Photos from the image-classification dataset "dataset" in the GitHub repository Fatkhoer221/forestgammeeapp. Its 2 classes are: alive, dead.

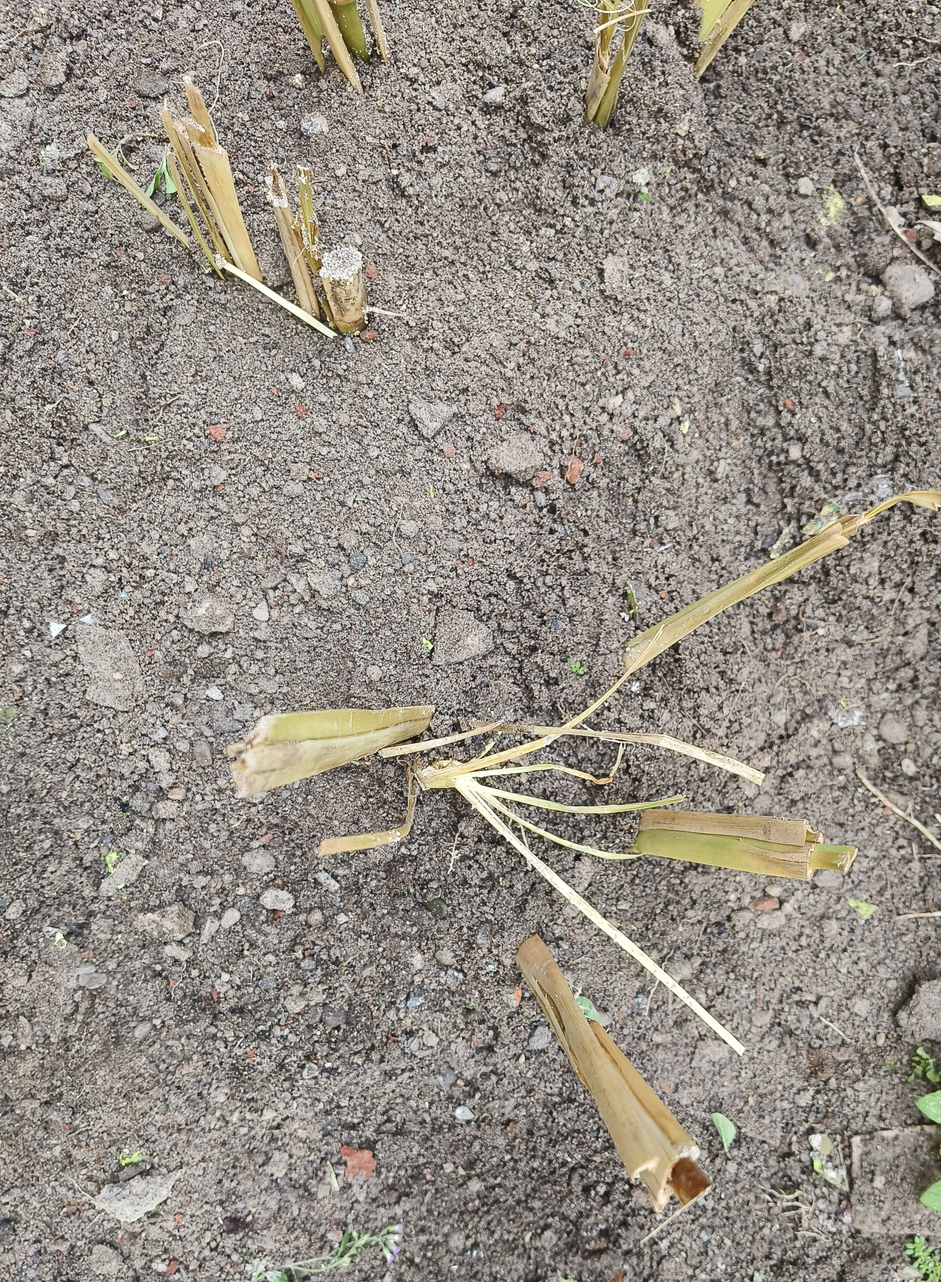
Label: alive

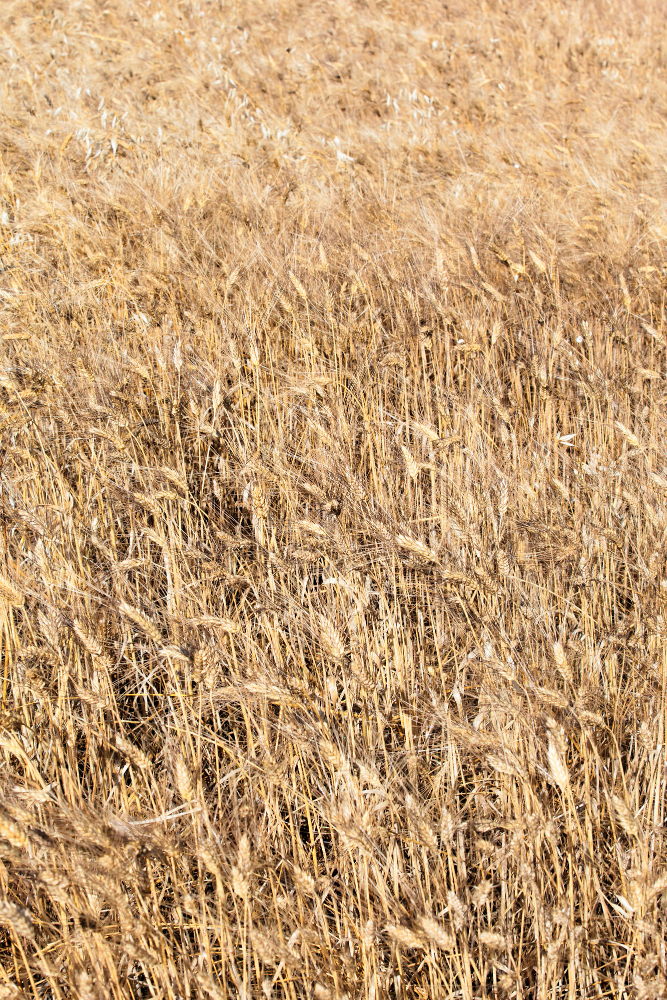
Label: dead

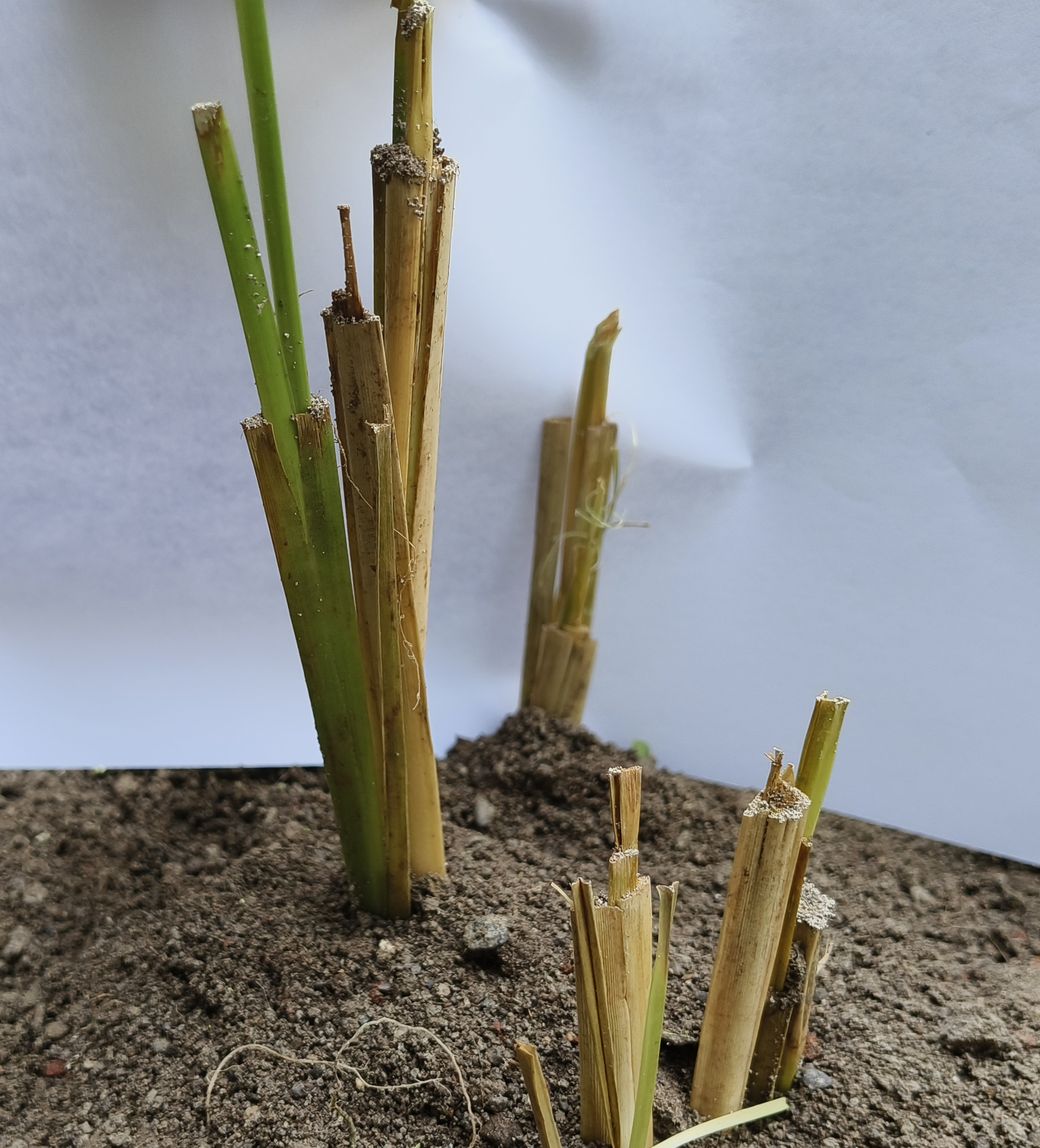
Label: alive

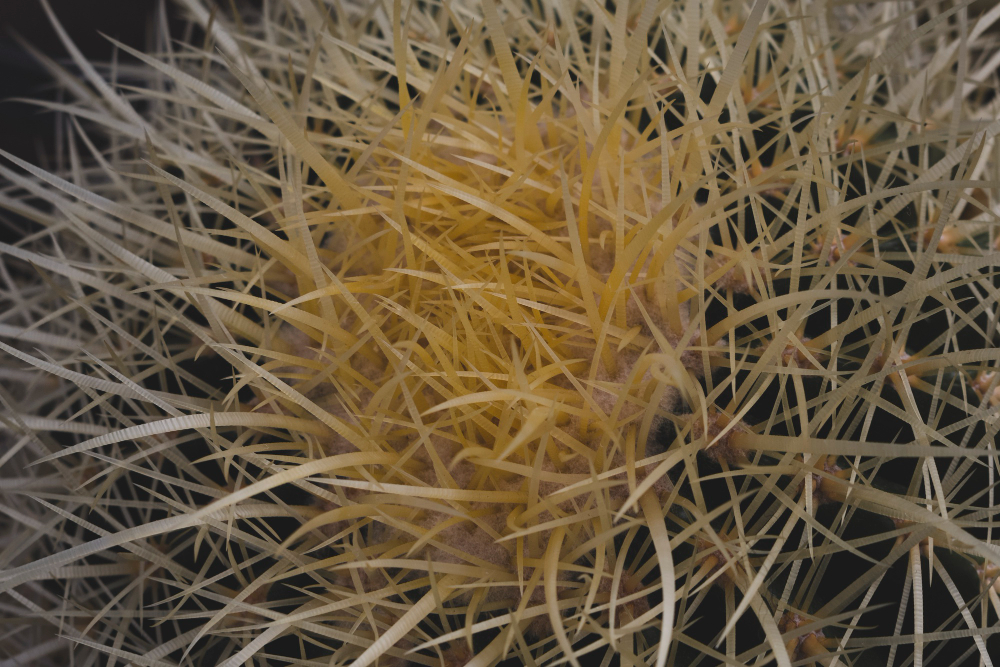
Label: dead

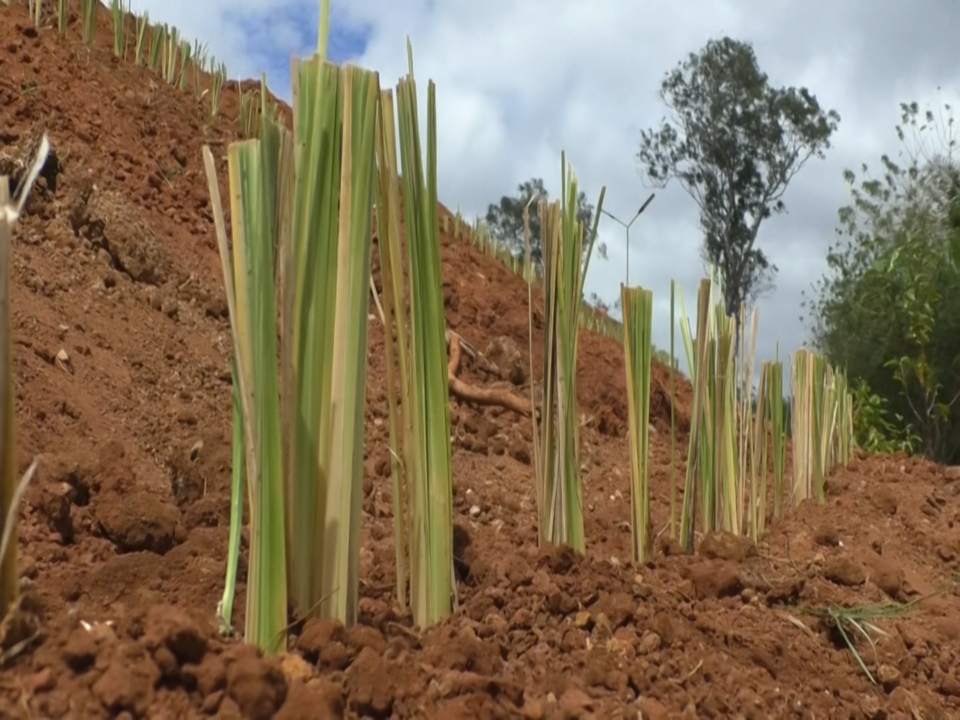
Label: alive

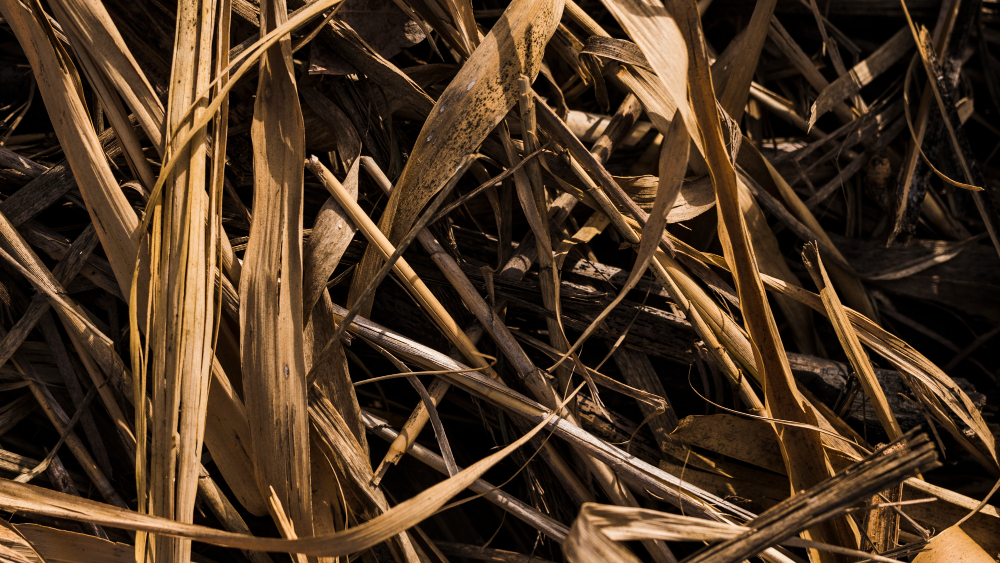
Label: dead
